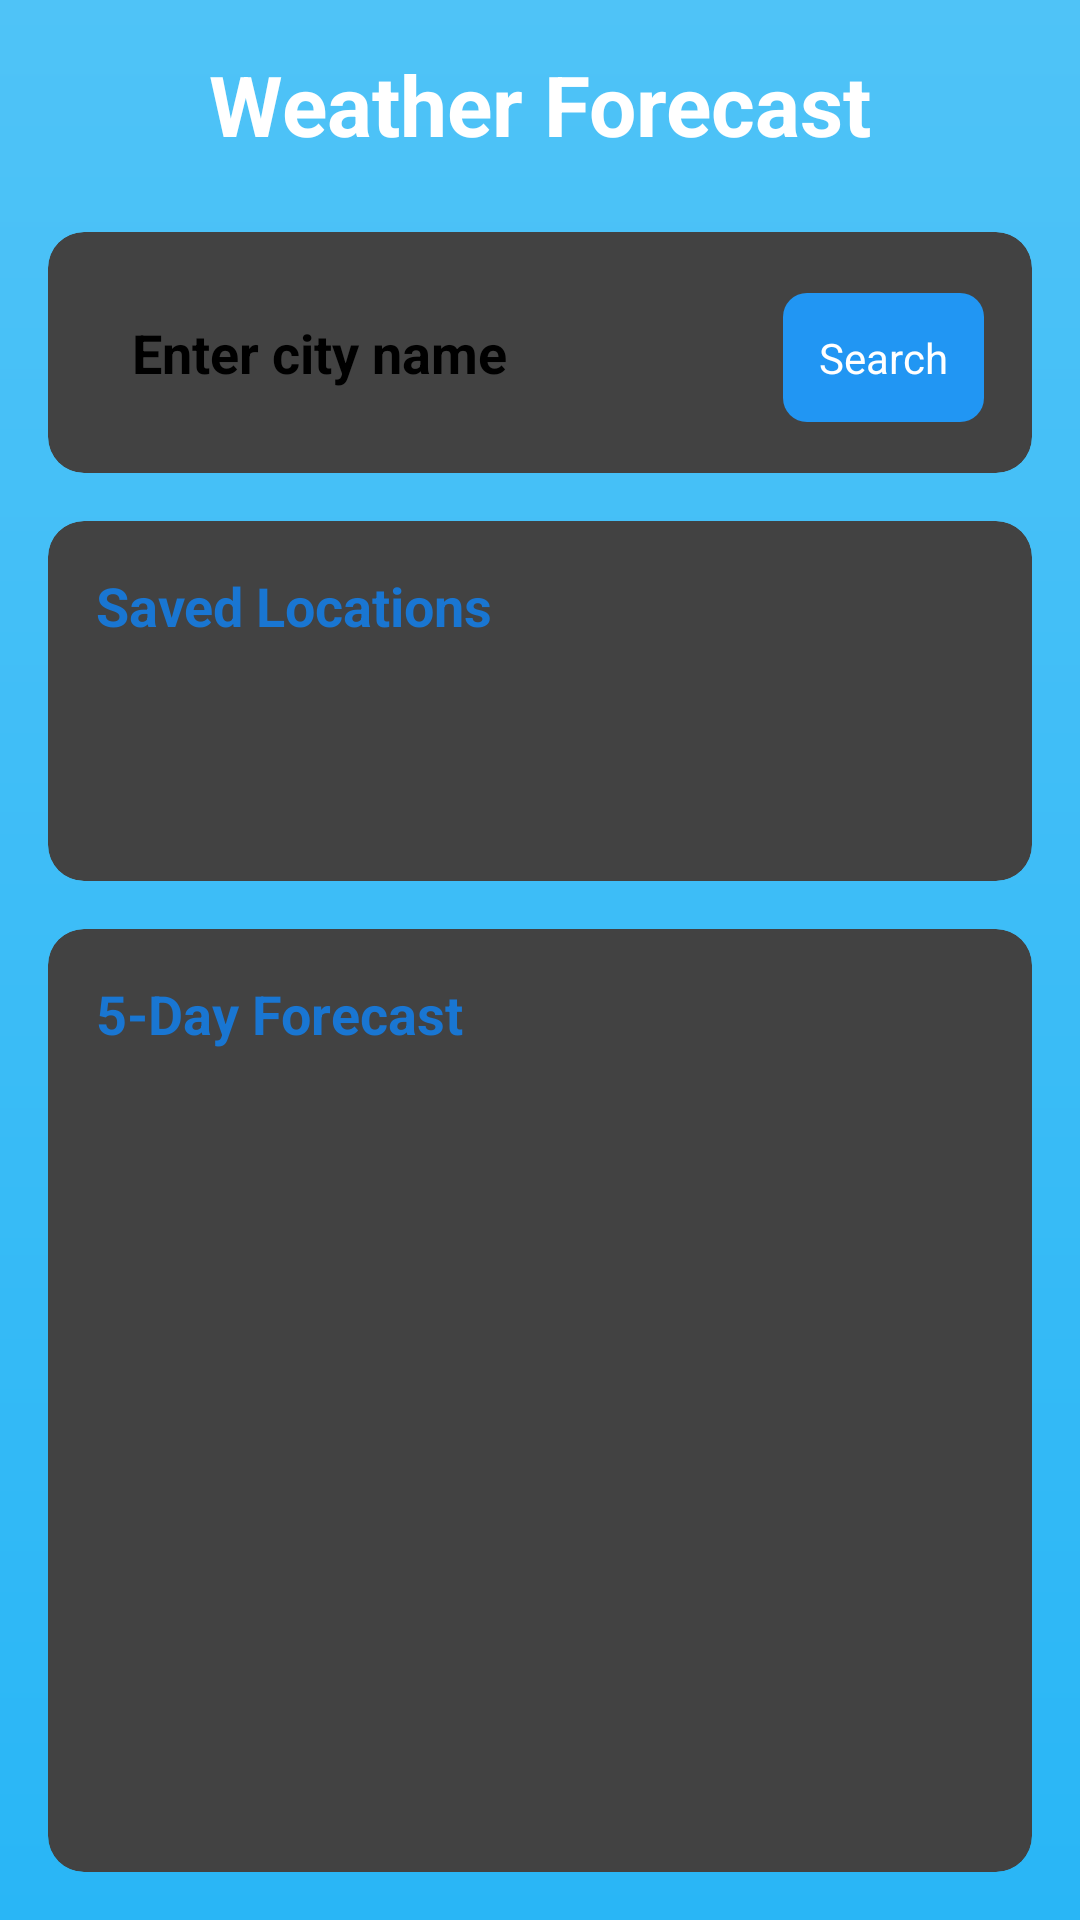

Produce the Android XML layout that renders to this screen, including the resource entries it uses.
<!-- AndroidManifest.xml: application theme Theme.WeatherApp -->
<!-- res/layout/activity_main.xml -->
<?xml version="1.0" encoding="utf-8"?>
<LinearLayout xmlns:android="http://schemas.android.com/apk/res/android"
    android:layout_width="match_parent"
    android:layout_height="match_parent"
    xmlns:app="http://schemas.android.com/apk/res-auto"
    android:orientation="vertical"
    android:padding="16dp"
    android:background="@drawable/gradient_background">


    <TextView
        android:layout_width="match_parent"
        android:layout_height="wrap_content"
        android:text="Weather Forecast"
        android:textSize="28sp"
        android:textStyle="bold"
        android:textColor="@android:color/white"
        android:gravity="center"
        android:layout_marginBottom="24dp" />


    <androidx.cardview.widget.CardView
        android:layout_width="match_parent"
        android:layout_height="wrap_content"
        android:layout_marginBottom="16dp"
        app:cardCornerRadius="12dp"
        app:cardElevation="8dp"
        xmlns:app="http://schemas.android.com/apk/res-auto">

        <LinearLayout
            android:layout_width="match_parent"
            android:layout_height="wrap_content"
            android:orientation="horizontal"
            android:padding="16dp">

            <EditText
                android:id="@+id/etLocation"
                android:layout_width="0dp"
                android:layout_height="wrap_content"
                android:layout_weight="1"
                android:hint="Enter city name"
                android:inputType="text"
                android:textStyle="bold"
                android:padding="12dp"
                android:background="@drawable/edittext_background"
                android:textSize="18sp" />

            <Button
                android:id="@+id/btnSearch"
                android:layout_width="wrap_content"
                android:layout_height="wrap_content"
                android:text="Search"
                android:layout_marginStart="12dp"
                android:background="@drawable/button_background"
                android:textColor="@android:color/white"
                android:padding="12dp"
                android:textSize="14sp" />

        </LinearLayout>

    </androidx.cardview.widget.CardView>

    <androidx.cardview.widget.CardView
        android:layout_width="match_parent"
        android:layout_height="120dp"
        android:layout_marginBottom="16dp"
        app:cardCornerRadius="12dp"
        app:cardElevation="8dp">

        <LinearLayout
            android:layout_width="match_parent"
            android:layout_height="match_parent"
            android:orientation="vertical"
            android:padding="16dp">

            <TextView
                android:layout_width="match_parent"
                android:layout_height="wrap_content"
                android:text="Saved Locations"
                android:textSize="18sp"
                android:textStyle="bold"
                android:textColor="@color/primary_dark"
                android:layout_marginBottom="8dp" />

            <ListView
                android:id="@+id/lvSavedLocations"
                android:layout_width="match_parent"
                android:layout_height="match_parent"
                android:divider="@null"
                android:scrollbars="vertical" />

        </LinearLayout>

    </androidx.cardview.widget.CardView>

    <androidx.cardview.widget.CardView
        android:layout_width="match_parent"
        android:layout_height="0dp"
        android:layout_weight="1"
        app:cardCornerRadius="12dp"
        app:cardElevation="8dp">

        <LinearLayout
            android:layout_width="match_parent"
            android:layout_height="match_parent"
            android:orientation="vertical"
            android:padding="16dp">

            <TextView
                android:layout_width="match_parent"
                android:layout_height="wrap_content"
                android:text="5-Day Forecast"
                android:textSize="18sp"
                android:textStyle="bold"
                android:textColor="@color/primary_dark"
                android:layout_marginBottom="8dp" />

            <androidx.recyclerview.widget.RecyclerView
                android:id="@+id/rvWeatherForecast"
                android:layout_width="match_parent"
                android:layout_height="match_parent"
                android:scrollbars="vertical" />

        </LinearLayout>

    </androidx.cardview.widget.CardView>

</LinearLayout>
<!-- resources referenced by this layout -->
<resources>
  <color name="primary_dark">#1976D2</color>
  <!-- drawable button_background (drawable) -->
  <?xml version="1.0" encoding="utf-8"?>
  <shape xmlns:android="http://schemas.android.com/apk/res/android">
      <solid android:color="@color/primary" />
      <corners android:radius="8dp" />
      <stroke android:width="0dp" android:color="@color/primary_dark" />
  </shape>
  <!-- drawable gradient_background (drawable) -->
  <?xml version="1.0" encoding="utf-8"?>
  <shape xmlns:android="http://schemas.android.com/apk/res/android">
      <gradient
          android:angle="270"
          android:startColor="@color/gradient_start"
          android:endColor="@color/gradient_end" />
  </shape>
  <color name="primary">#2196F3</color>
  <color name="gradient_start">#4FC3F7</color>
  <color name="gradient_end">#29B6F6</color>
</resources>
